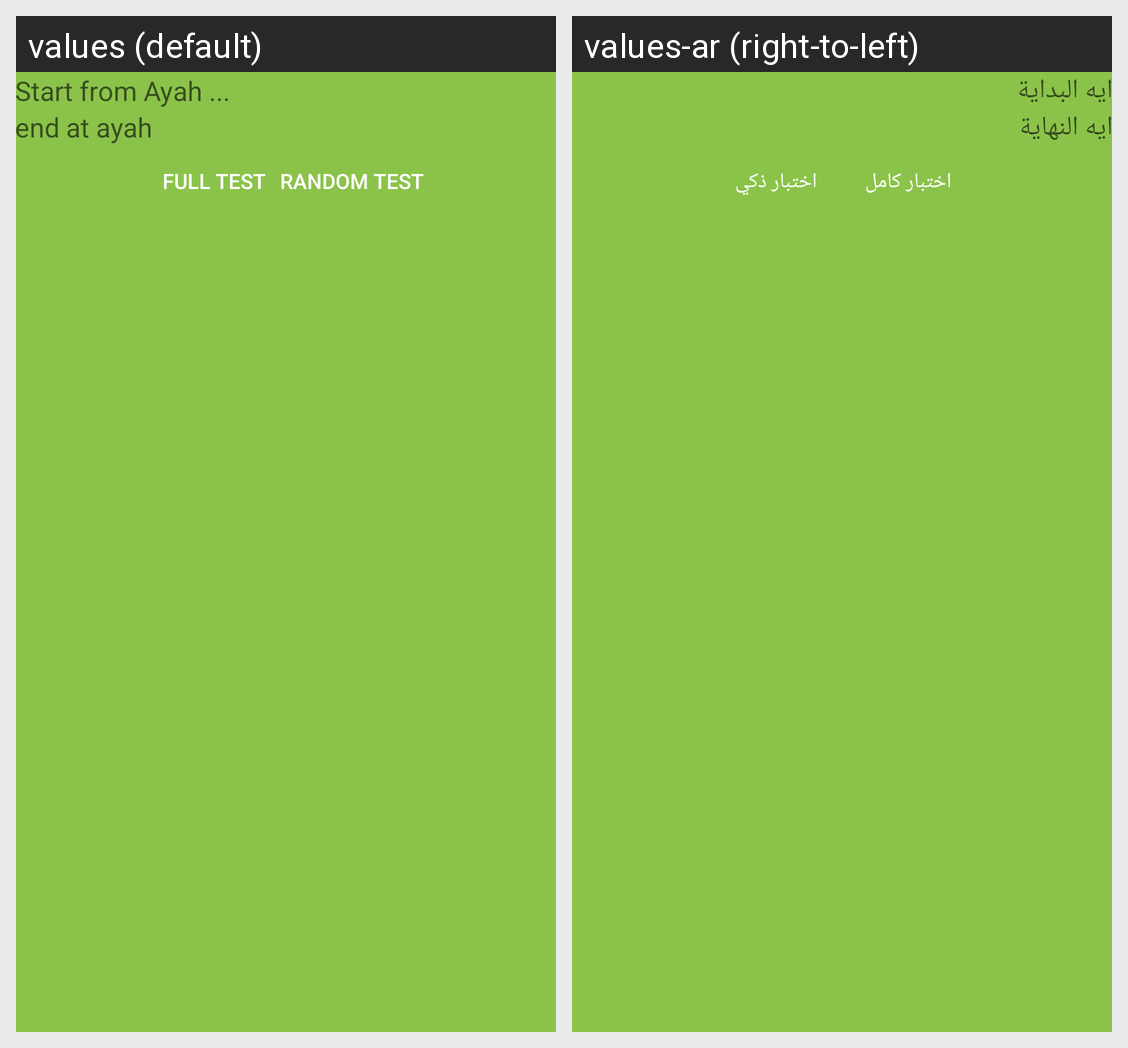

The same Android screen rendered under two of its app's locales, left to right. List the strings drawn on it with the default value and each locale's translation.
Android screen res/layout/fragment_test.xml rendered under 2 locales, left to right: values (default), values-ar (right-to-left). Device: Nexus 5 (rendered at 1080×1920; each locale shown at half size, 540×960, under a caption strip naming it); theme AppTheme.
Strings drawn on this screen, with the default value and each locale's value (text and hints the layout hard-codes, and strings that could not be matched under every locale, appear in the picture but are not listed):

start_ayah
  values: Start from Ayah ...
  values-ar: ايه البداية

end_ayah
  values: end at ayah
  values-ar: ايه النهاية

btn_start
  values: Full Test
  values-ar: اختبار كامل

btn_start_random
  values: Random Test
  values-ar: اختبار ذكي
